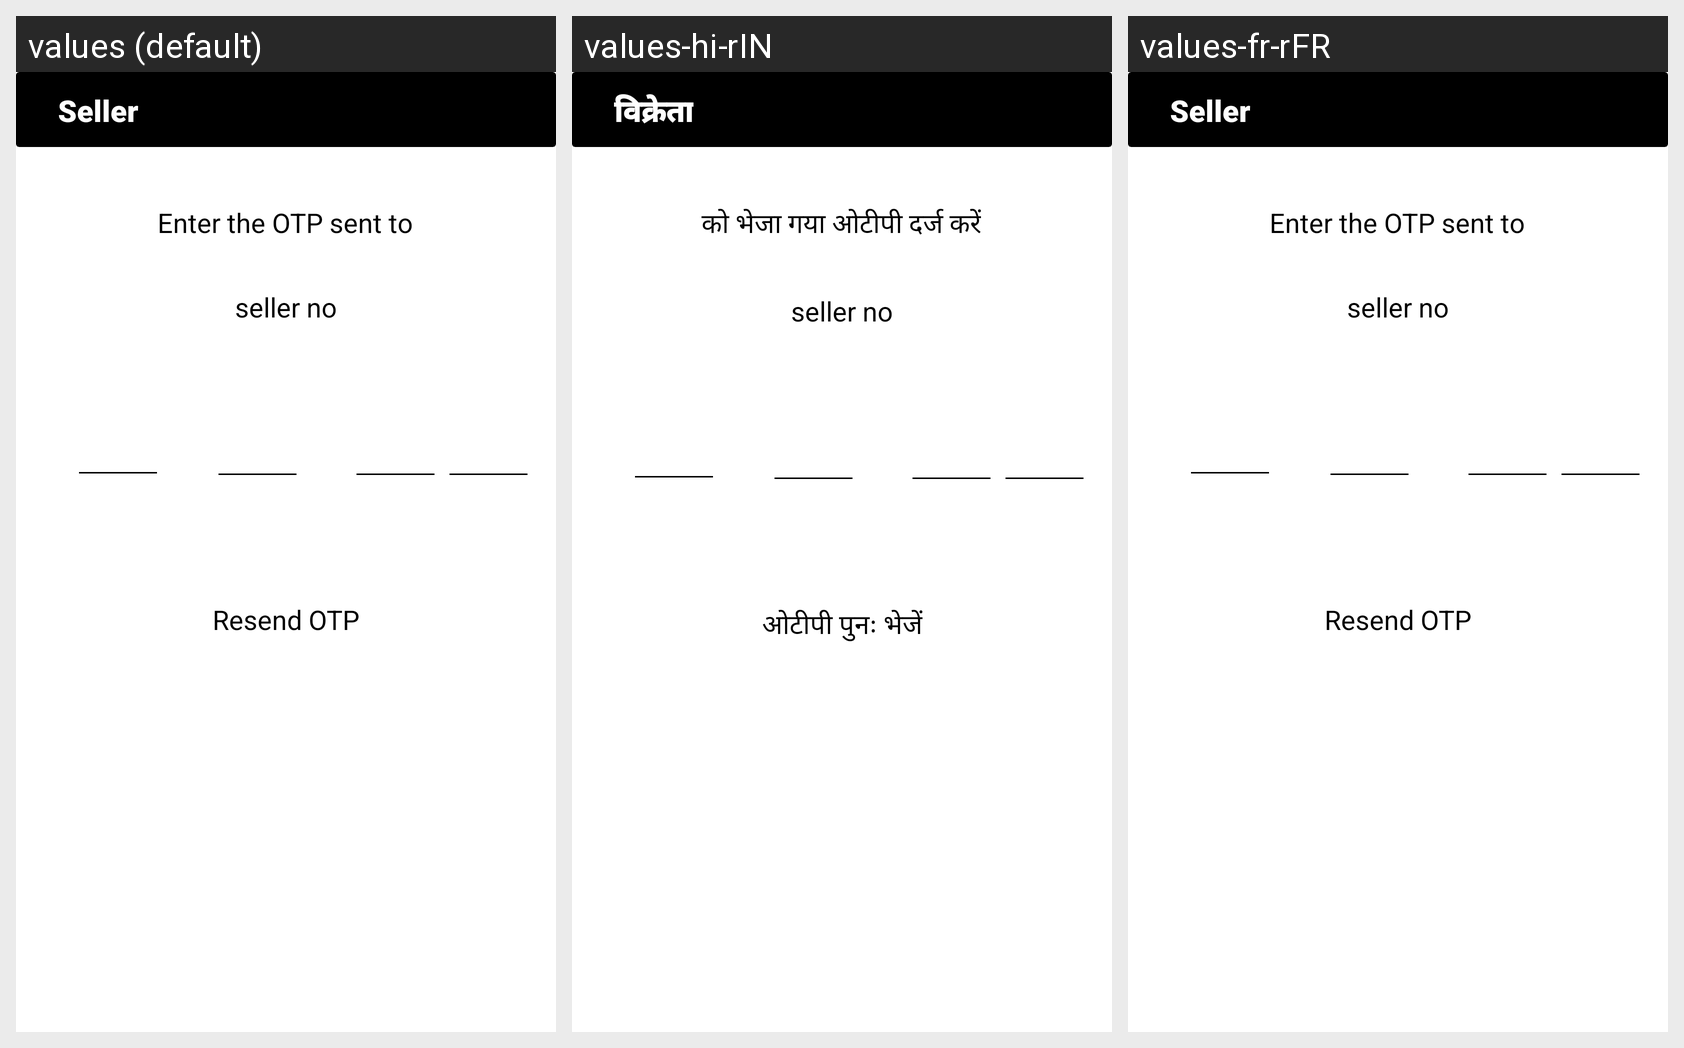

Here is an Android app screen in its default locale and in the app's own translations. Write out the translated-string differences for the strings that appear on this screen.
Android screen res/layout/activity_otp_seller.xml rendered under 3 locales, left to right: values (default), values-hi-rIN, values-fr-rFR. Device: Nexus 5 (rendered at 1080×1920; each locale shown at half size, 540×960, under a caption strip naming it); theme Theme.EverythingStore.
Strings drawn on this screen, with the default value and each locale's value (text and hints the layout hard-codes, and strings that could not be matched under every locale, appear in the picture but are not listed):

Seller
  values: Seller
  values-hi-rIN: विक्रेता
  values-fr-rFR: Seller

Enter_the_OTP_sent_to
  values: Enter the OTP sent to
  values-hi-rIN: को भेजा गया ओटीपी दर्ज करें
  values-fr-rFR: Enter the OTP sent to

Resend_OTP
  values: Resend OTP
  values-hi-rIN: ओटीपी पुनः भेजें
  values-fr-rFR: Resend OTP
